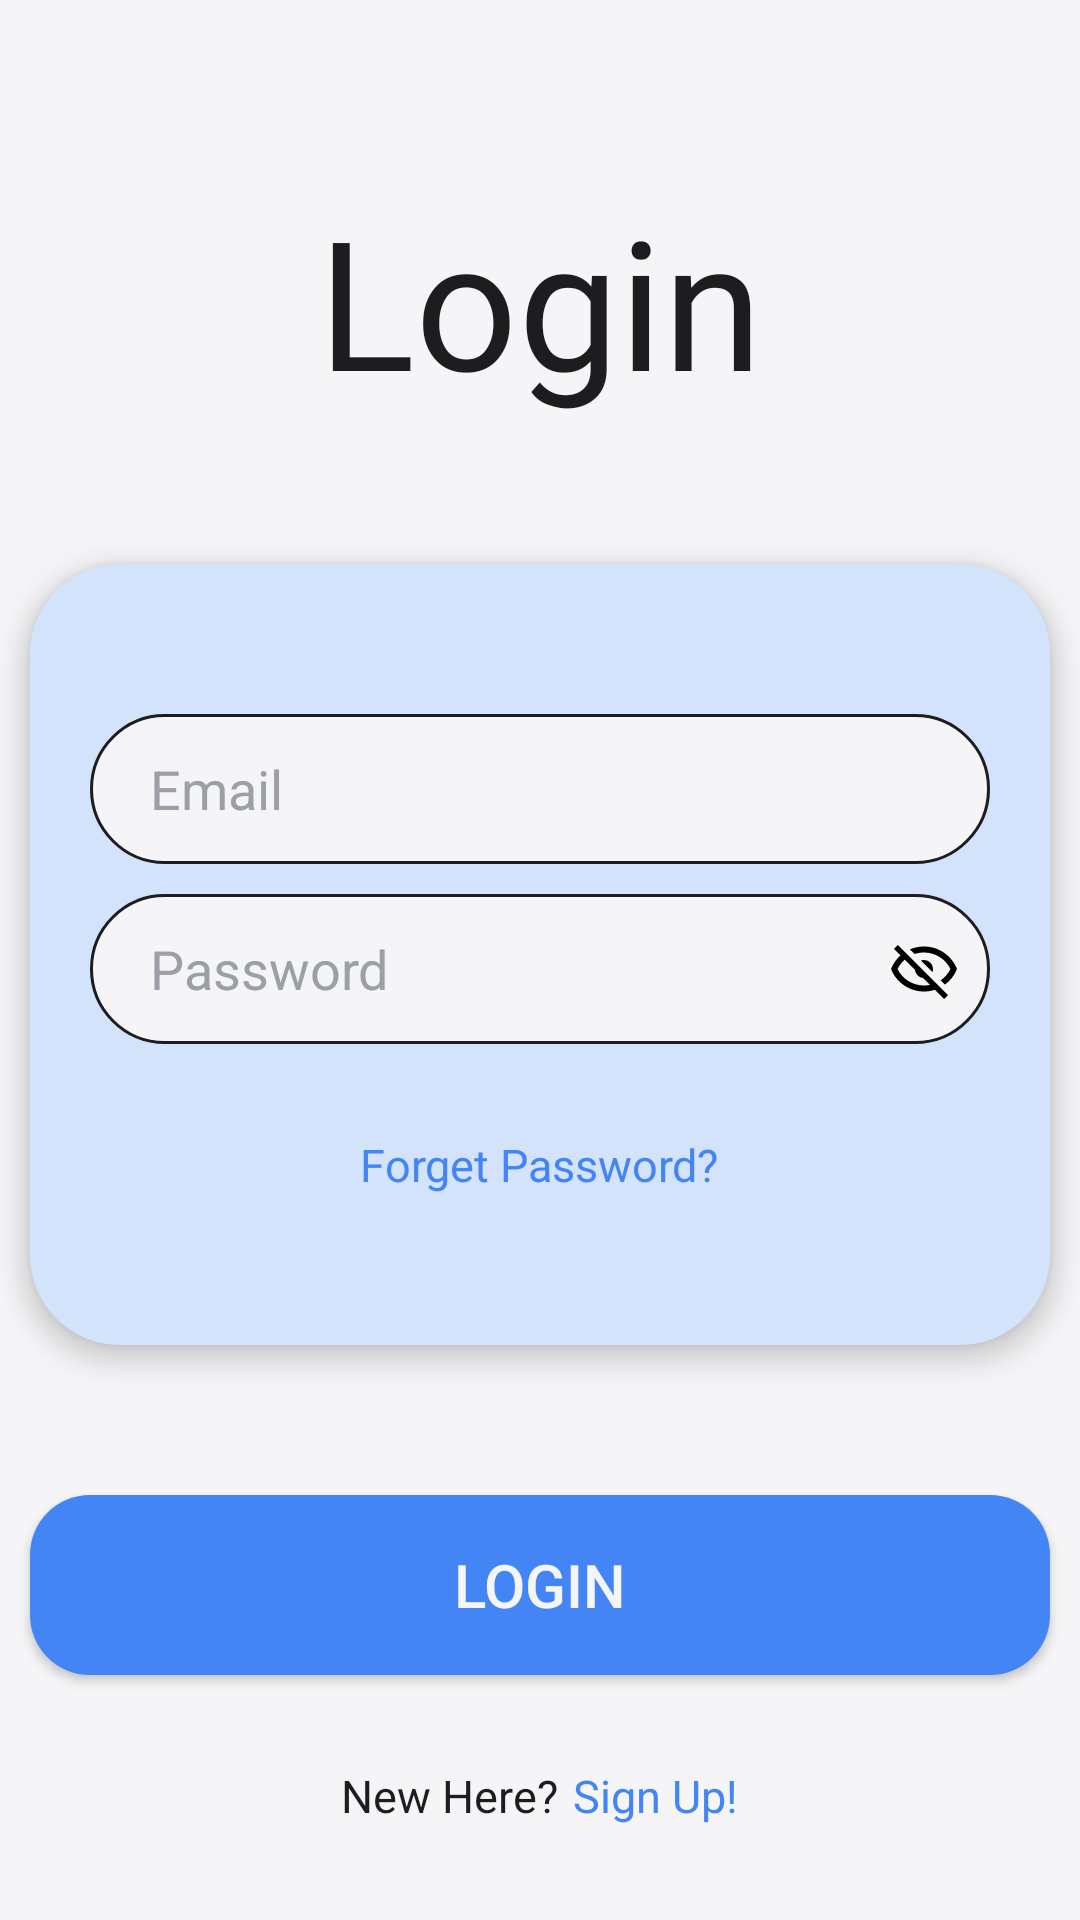

Layout XML and referenced resources for this Android screen:
<!-- AndroidManifest.xml: application theme Theme.FreshCart -->
<!-- res/layout/activity_login_page.xml -->
<?xml version="1.0" encoding="utf-8"?>
<androidx.constraintlayout.widget.ConstraintLayout xmlns:android="http://schemas.android.com/apk/res/android"
    xmlns:app="http://schemas.android.com/apk/res-auto"
    xmlns:tools="http://schemas.android.com/tools"
    android:id="@+id/main"
    android:layout_width="match_parent"
    android:layout_height="match_parent"
    android:background="@color/white"
    tools:context=".LoginPage">


    <TextView
        android:id="@+id/loginText"
        android:layout_width="wrap_content"
        android:layout_height="wrap_content"
        android:layout_marginTop="60dp"
        android:fontFamily="@font/aclonica"
        android:text="@string/login"
        android:textColor="@color/black"
        android:textSize="60sp"
        app:layout_constraintEnd_toEndOf="parent"
        app:layout_constraintStart_toStartOf="parent"
        app:layout_constraintTop_toTopOf="parent" />

    <LinearLayout
        android:id="@+id/linearLayout"
        android:layout_width="wrap_content"
        android:layout_height="wrap_content"
        android:background="@drawable/cardboard_bg"
        android:elevation="5dp"
        android:orientation="vertical"
        android:paddingHorizontal="20dp"
        android:paddingTop="50dp"
        android:paddingBottom="50dp"
        app:layout_constraintBottom_toBottomOf="parent"
        app:layout_constraintEnd_toEndOf="parent"
        app:layout_constraintStart_toStartOf="parent"
        app:layout_constraintTop_toBottomOf="@+id/loginText"
        app:layout_constraintVertical_bias="0.2">

        <EditText
            android:id="@+id/email"
            android:layout_width="300dp"
            android:layout_height="50dp"
            android:layout_marginBottom="10dp"
            android:background="@drawable/input_field"
            android:hint="@string/email"
            android:inputType="textEmailAddress"
            android:textColor="@color/black"
            android:textColorHint="@color/grey" />


        <EditText
            android:id="@+id/password"
            android:layout_width="300dp"
            android:layout_height="50dp"
            android:layout_marginBottom="30dp"
            android:background="@drawable/input_field"
            android:drawableEnd="@drawable/ic_eye_close"
            android:hint="@string/password"
            android:inputType="textPassword"
            android:paddingEnd="10dp"
            android:textColor="@color/black"
            android:textColorHint="@color/grey" />

        <TextView
            android:id="@+id/forgetPasswordBtn"
            android:layout_width="wrap_content"
            android:layout_height="wrap_content"
            android:layout_gravity="center"
            android:text="@string/forget_password"
            android:textColor="@color/primary_blue"
            android:textSize="15sp" />

        <com.jpardogo.android.googleprogressbar.library.GoogleProgressBar
            android:id="@+id/progressBar"
            android:layout_width="wrap_content"
            android:layout_height="wrap_content"
            android:layout_gravity="center"
            android:layout_marginTop="20dp"
            android:visibility="gone"
            app:type="folding_circles" />

    </LinearLayout>

    <Button
        android:id="@+id/loginBtn"
        android:layout_width="340dp"
        android:layout_height="60dp"
        android:layout_gravity="center"
        android:layout_marginTop="50dp"
        android:background="@drawable/button_bg"
        android:elevation="10dp"
        android:text="@string/login"
        android:textColor="@color/white"
        android:textSize="20sp"
        app:layout_constraintEnd_toEndOf="parent"
        app:layout_constraintStart_toStartOf="parent"
        app:layout_constraintTop_toBottomOf="@+id/linearLayout" />

    <LinearLayout
        android:layout_width="match_parent"
        android:layout_height="wrap_content"
        android:layout_marginTop="30dp"
        android:gravity="center"
        android:orientation="horizontal"
        app:layout_constraintTop_toBottomOf="@id/loginBtn">

        <TextView
            android:layout_width="wrap_content"
            android:layout_height="wrap_content"
            android:paddingEnd="5dp"
            android:text="@string/new_here"
            android:textColor="@color/black"
            android:textSize="15sp"/>

        <TextView
            android:id="@+id/signUpBtn"
            android:layout_width="wrap_content"
            android:layout_height="wrap_content"
            android:text="@string/sign_up"
            android:textColor="@color/primary_blue"
            android:textSize="15sp" />


    </LinearLayout>


</androidx.constraintlayout.widget.ConstraintLayout>
<!-- resources referenced by this layout -->
<resources>
  <color name="black">#1d1d1f</color>
  <color name="grey">#9aa0a6</color>
  <color name="primary_blue">#4385f5</color>
  <color name="white">#f5f5f7</color>
  <!-- drawable button_bg (drawable) -->
  <?xml version="1.0" encoding="utf-8"?>
  <shape xmlns:android="http://schemas.android.com/apk/res/android">
  
      <solid android:color="@color/primary_blue"/>
      <corners android:radius="20dp"/>
  </shape>
  <!-- drawable cardboard_bg (drawable) -->
  <?xml version="1.0" encoding="utf-8"?>
  <shape xmlns:android="http://schemas.android.com/apk/res/android">
      <corners android:radius="30dp"/>
      <solid android:color="@color/secondory_blue"/>
  
  </shape>
  <!-- drawable ic_eye_close (drawable) -->
  <vector xmlns:android="http://schemas.android.com/apk/res/android" android:height="24dp" android:tint="#000000" android:viewportHeight="24" android:viewportWidth="24" android:width="24dp">
        
      <path android:fillColor="@android:color/white" android:pathData="M2,5.27L3.28,4L20,20.72L18.73,22L15.65,18.92C14.5,19.3 13.28,19.5 12,19.5C7,19.5 2.73,16.39 1,12C1.69,10.24 2.79,8.69 4.19,7.46L2,5.27M12,9A3,3 0 0,1 15,12C15,12.35 14.94,12.69 14.83,13L11,9.17C11.31,9.06 11.65,9 12,9M12,4.5C17,4.5 21.27,7.61 23,12C22.18,14.08 20.79,15.88 19,17.19L17.58,15.76C18.94,14.82 20.06,13.54 20.82,12C19.17,8.64 15.76,6.5 12,6.5C10.91,6.5 9.84,6.68 8.84,7L7.3,5.47C8.74,4.85 10.33,4.5 12,4.5M3.18,12C4.83,15.36 8.24,17.5 12,17.5C12.69,17.5 13.37,17.43 14,17.29L11.72,15C10.29,14.85 9.15,13.71 9,12.28L5.6,8.87C4.61,9.72 3.78,10.78 3.18,12Z"/>
      
  </vector>
  <!-- drawable input_field (drawable) -->
  <?xml version="1.0" encoding="utf-8"?>
  <shape xmlns:android="http://schemas.android.com/apk/res/android">
      <corners android:radius="500dp" />
      <solid android:color="@color/white"/>
      <padding android:left="20dp"/>
      <stroke android:color="@color/black" android:width="1dp"/>
  </shape>
  <string name="email">Email</string>
  <string name="forget_password">Forget Password?</string>
  <string name="login">Login</string>
  <string name="new_here">New Here?</string>
  <string name="password">Password</string>
  <string name="sign_up">Sign Up!</string>
  <style name="Theme.FreshCart" parent="Base.Theme.FreshCart" />
  <color name="secondory_blue">#d2e3fb</color>
  <style name="Base.Theme.FreshCart" parent="Theme.AppCompat.DayNight.NoActionBar">
          
          
      </style>
</resources>
